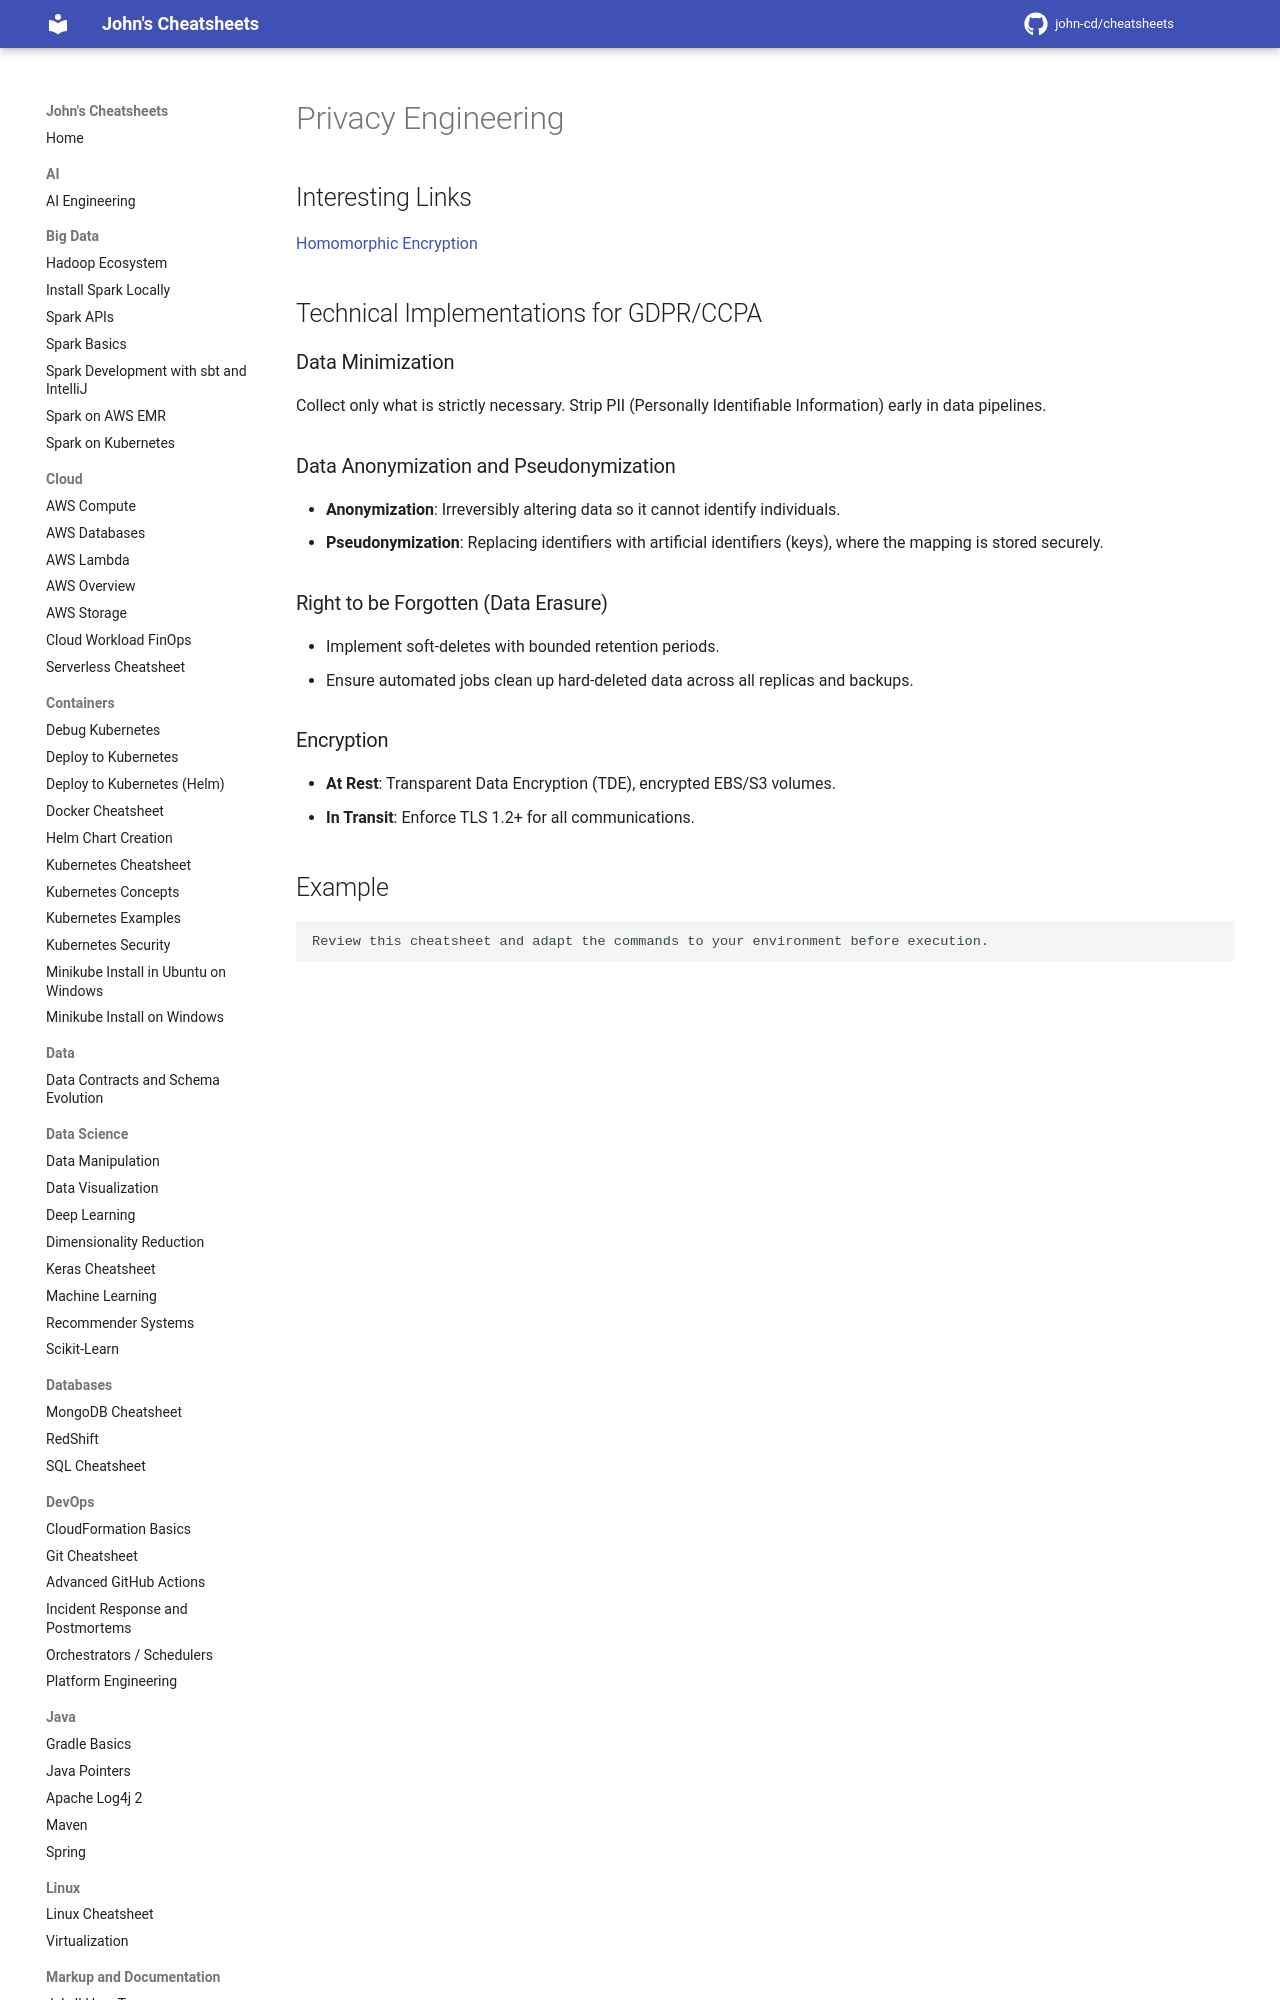

repository: john-cd/cheatsheets · page: Privacy/Privacy_engineering/index.html · generator: mkdocs

---
title: Privacy Engineering
tags: privacy
---

<!-- TODO Reviewed ??-??-2026 -->

# Privacy Engineering

## Interesting Links

[Homomorphic Encryption](https://conferences.oreilly.com/artificial-intelligence/ai-ca/public/schedule/detail/76797)

## Technical Implementations for GDPR/CCPA

### Data Minimization

Collect only what is strictly necessary. Strip PII (Personally Identifiable Information) early in data pipelines.
